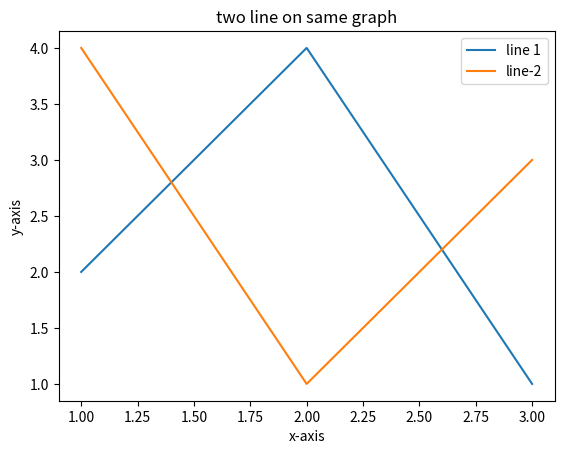

Reproduce this figure in Python.
import matplotlib.pyplot as plt
x1=[1,2,3]
y1=[2,4,1]
plt.plot(x1,y1,label="line 1")
x2=[1,2,3]
y2=[4,1,3]
plt.plot(x2,y2,label="line-2")
plt.xlabel('x-axis')
plt.ylabel('y-axis')
plt.title('two line on same graph')
plt.legend()
plt.show()
